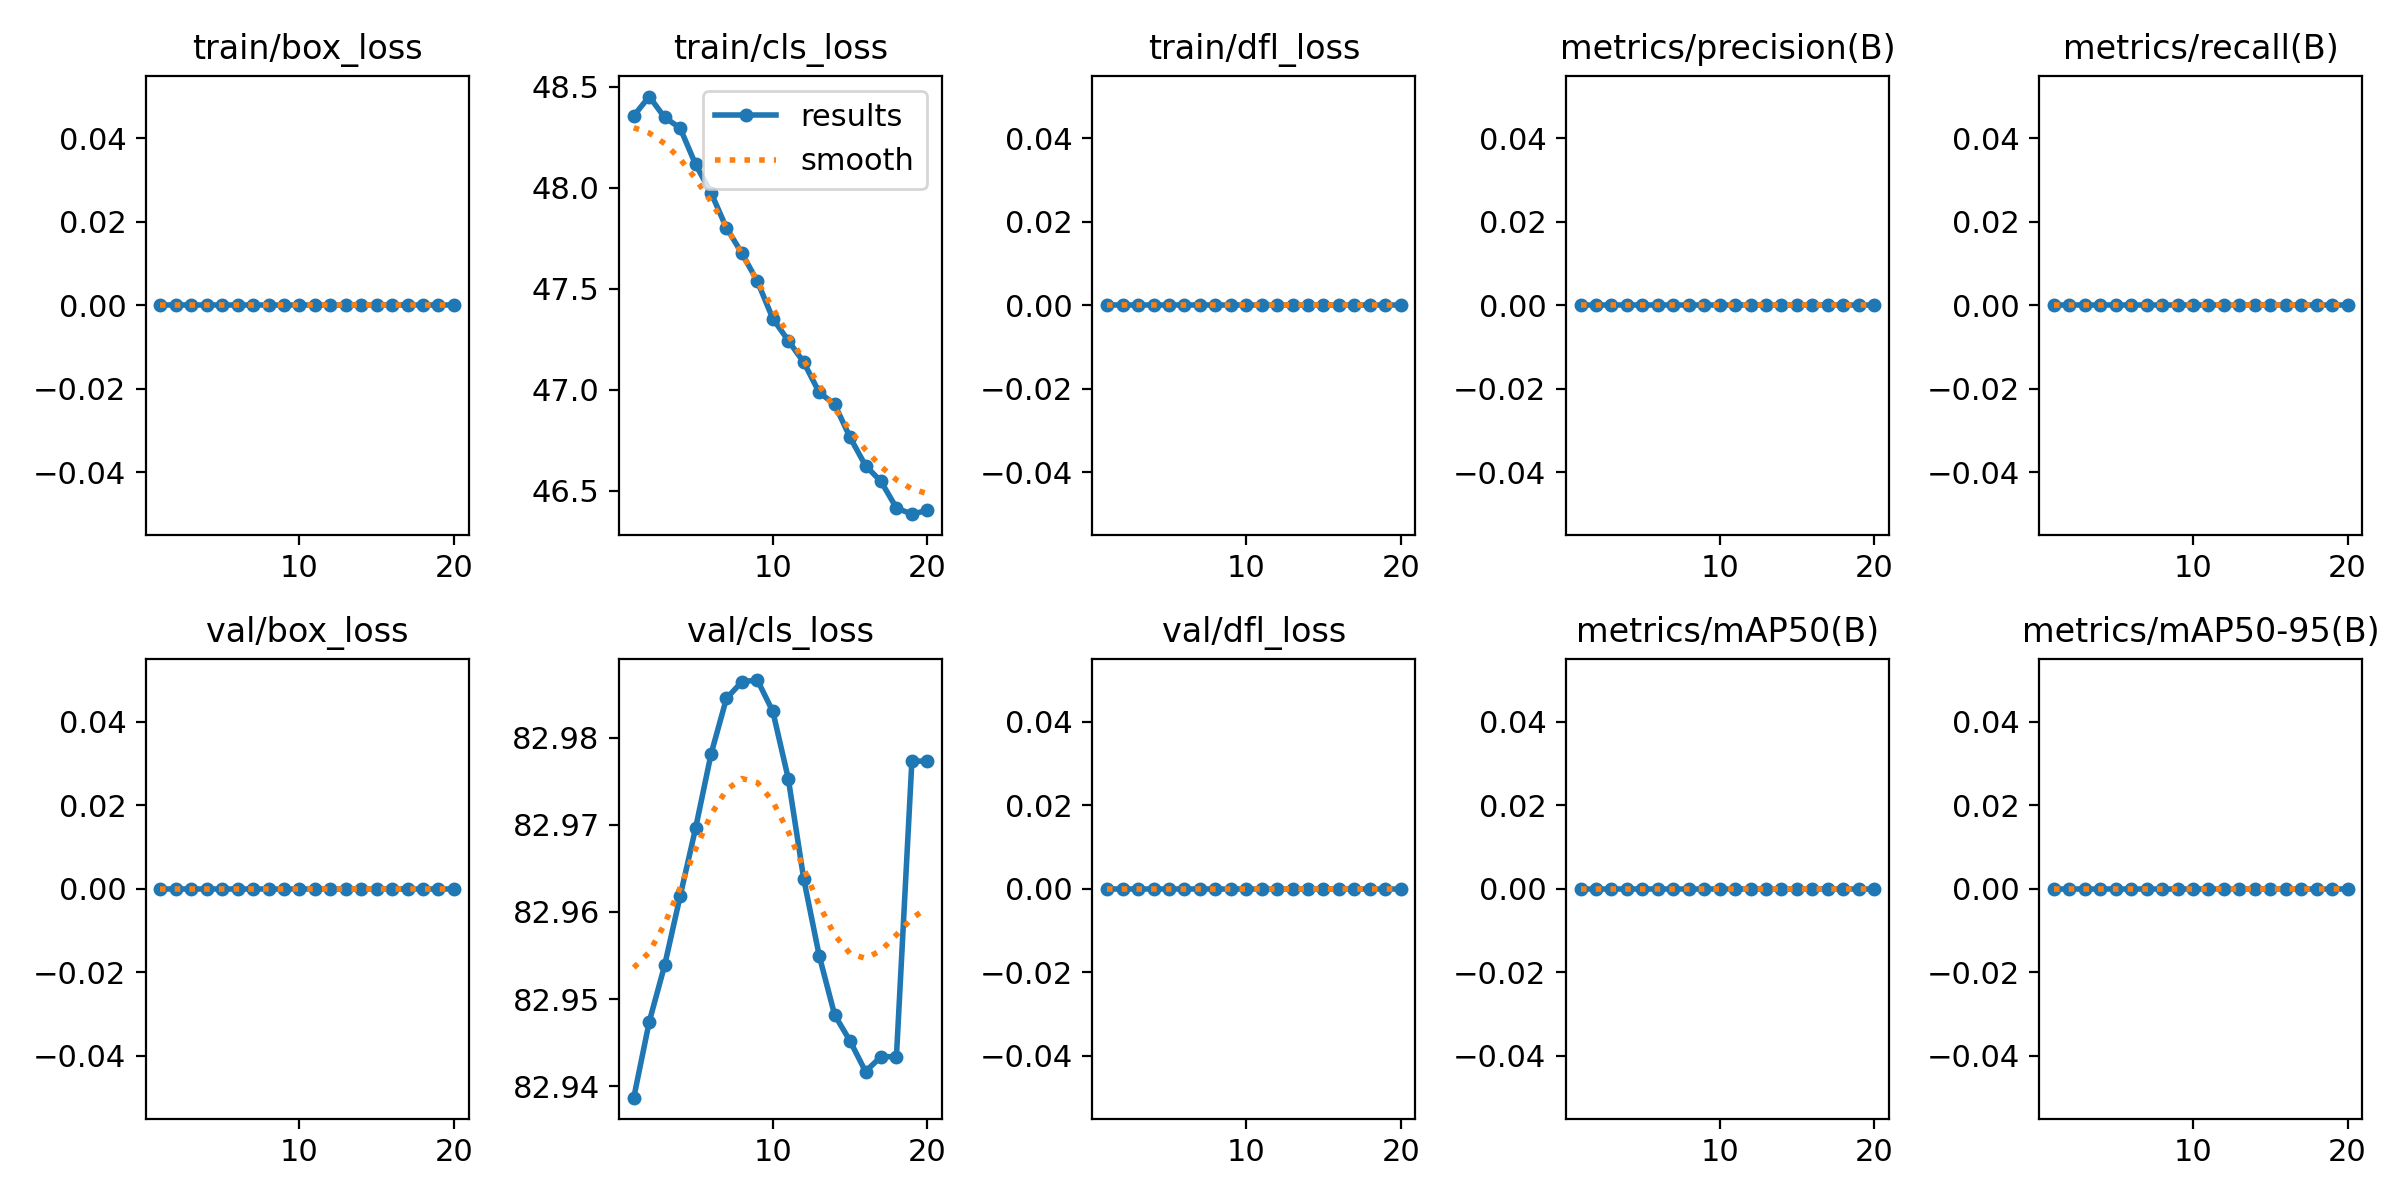

Data behind this chart, as committed beside it:
epoch, time, train/box_loss, train/cls_loss, train/dfl_loss, metrics/precision(B), metrics/recall(B), metrics/mAP50(B), metrics/mAP50-95(B), val/box_loss, val/cls_loss, val/dfl_loss, lr/pg0, lr/pg1, lr/pg2
1, 7.807, 0, 48.36, 0, 0, 0, 0, 0, 0, 82.94, 0, 0, 0, 0
2, 14.87, 0, 48.45, 0, 0, 0, 0, 0, 0, 82.95, 0, 1.05601e-05, 1.05601e-05, 1.05601e-05
3, 20.32, 0, 48.35, 0, 0, 0, 0, 0, 0, 82.95, 0, 2.00202e-05, 2.00202e-05, 2.00202e-05
4, 25.29, 0, 48.3, 0, 0, 0, 0, 0, 0, 82.96, 0, 2.83805e-05, 2.83805e-05, 2.83805e-05
5, 30.33, 0, 48.12, 0, 0, 0, 0, 0, 0, 82.97, 0, 3.56409e-05, 3.56409e-05, 3.56409e-05
6, 35.56, 0, 47.98, 0, 0, 0, 0, 0, 0, 82.98, 0, 4.18014e-05, 4.18014e-05, 4.18014e-05
7, 40.59, 0, 47.8, 0, 0, 0, 0, 0, 0, 82.98, 0, 4.6862e-05, 4.6862e-05, 4.6862e-05
8, 45.53, 0, 47.68, 0, 0, 0, 0, 0, 0, 82.99, 0, 5.08227e-05, 5.08227e-05, 5.08227e-05
9, 51.08, 0, 47.54, 0, 0, 0, 0, 0, 0, 82.99, 0, 5.36835e-05, 5.36835e-05, 5.36835e-05
10, 56.33, 0, 47.35, 0, 0, 0, 0, 0, 0, 82.98, 0, 5.54445e-05, 5.54445e-05, 5.54445e-05
11, 61.83, 0, 47.24, 0, 0, 0, 0, 0, 0, 82.98, 0, 5.61055e-05, 5.61055e-05, 5.61055e-05
12, 67.45, 0, 47.14, 0, 0, 0, 0, 0, 0, 82.96, 0, 5.56667e-05, 5.56667e-05, 5.56667e-05
13, 72.67, 0, 46.99, 0, 0, 0, 0, 0, 0, 82.95, 0, 5.41279e-05, 5.41279e-05, 5.41279e-05
14, 77.57, 0, 46.93, 0, 0, 0, 0, 0, 0, 82.95, 0, 5.14893e-05, 5.14893e-05, 5.14893e-05
15, 82.68, 0, 46.76, 0, 0, 0, 0, 0, 0, 82.95, 0, 4.77508e-05, 4.77508e-05, 4.77508e-05
16, 88.13, 0, 46.63, 0, 0, 0, 0, 0, 0, 82.94, 0, 4.29124e-05, 4.29124e-05, 4.29124e-05
17, 93.18, 0, 46.55, 0, 0, 0, 0, 0, 0, 82.94, 0, 3.69741e-05, 3.69741e-05, 3.69741e-05
18, 98.47, 0, 46.42, 0, 0, 0, 0, 0, 0, 82.94, 0, 2.99359e-05, 2.99359e-05, 2.99359e-05
19, 103.5, 0, 46.39, 0, 0, 0, 0, 0, 0, 82.98, 0, 2.17978e-05, 2.17978e-05, 2.17978e-05
20, 108.4, 0, 46.4, 0, 0, 0, 0, 0, 0, 82.98, 0, 1.25599e-05, 1.25599e-05, 1.25599e-05
